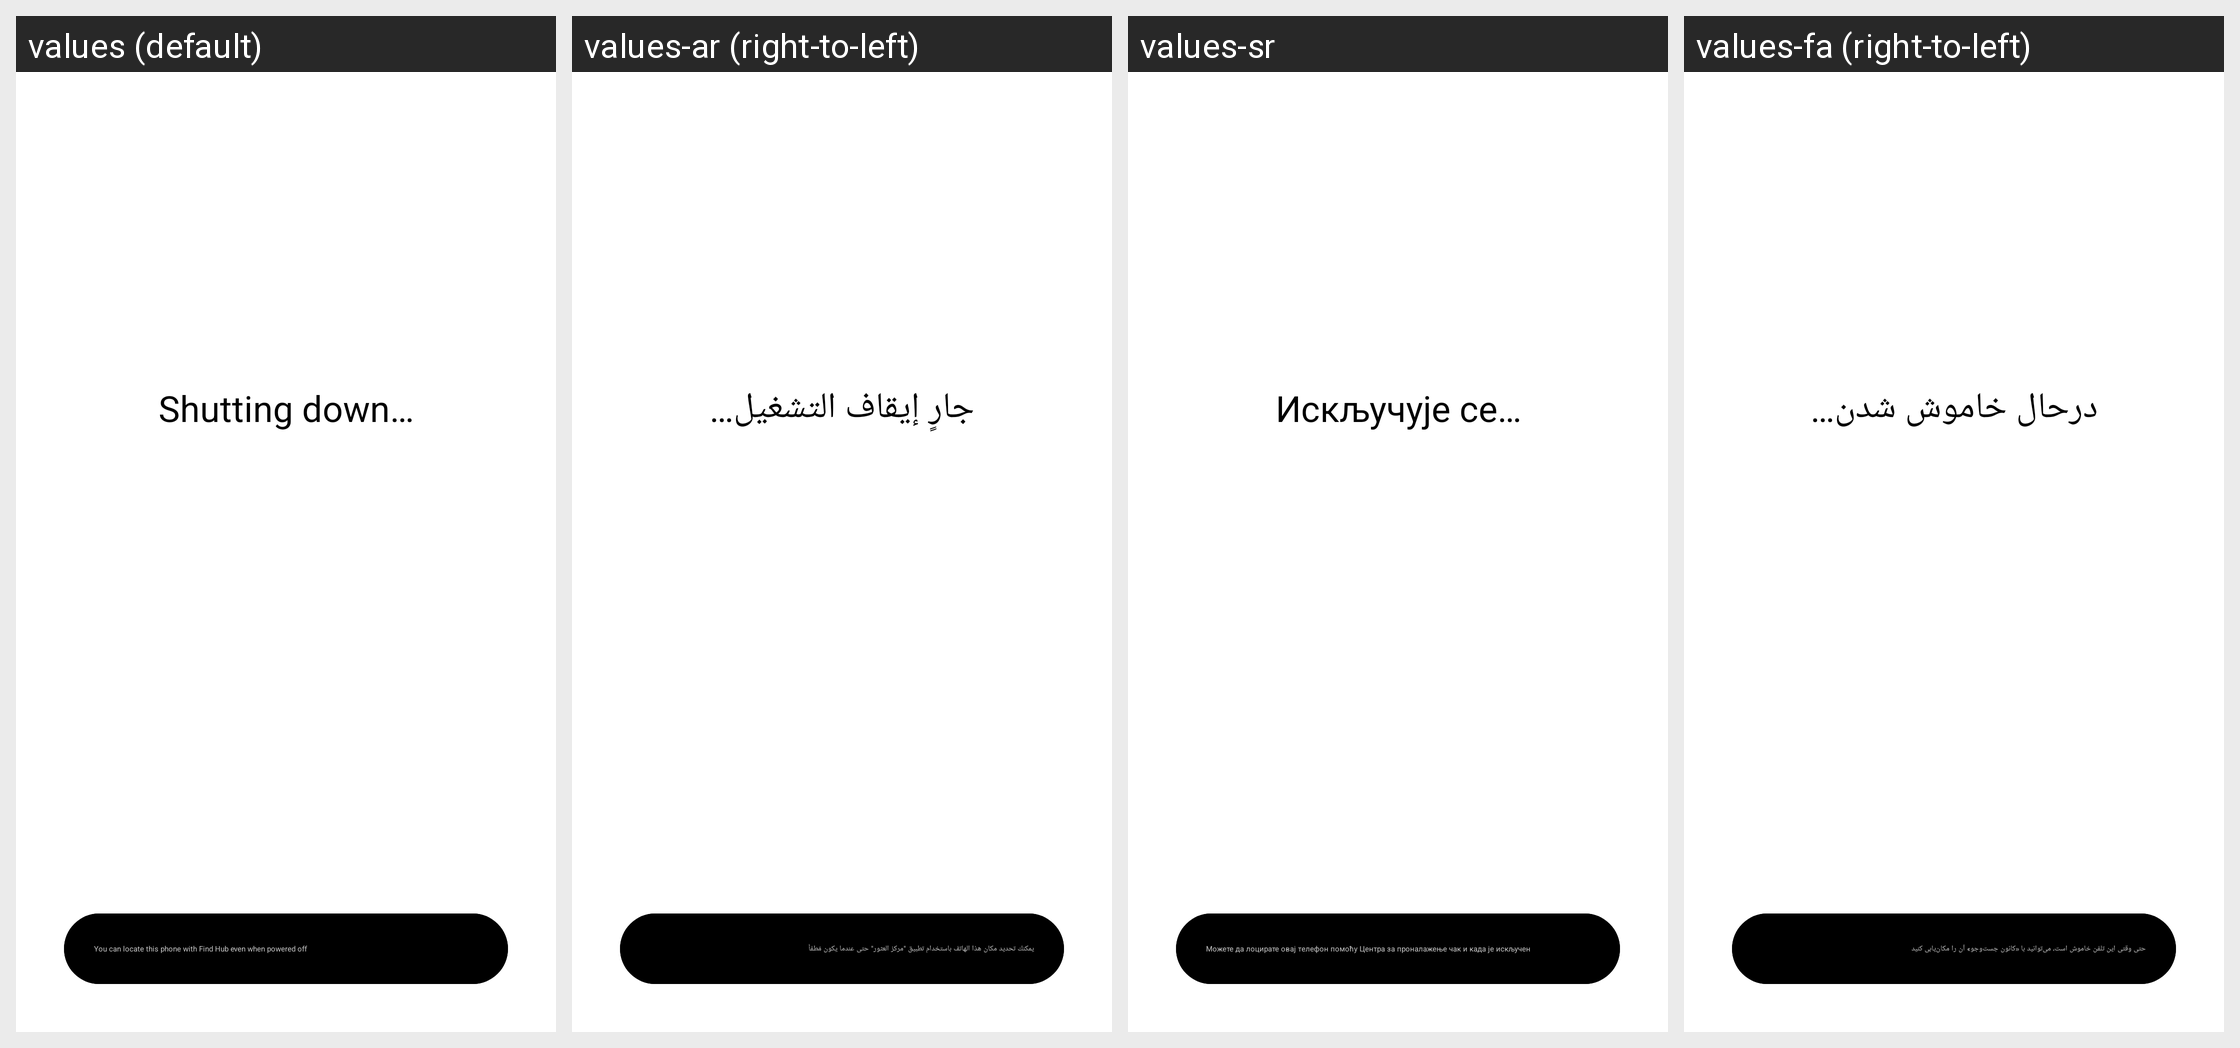

The same Android screen rendered under several of its app's locales, left to right. List the strings drawn on it with the default value and each locale's translation.
Android screen res/layout/shutdown_dialog_finder_active.xml rendered under 4 locales, left to right: values (default), values-ar (right-to-left), values-sr, values-fa (right-to-left). Device: Nexus 5 (rendered at 1080×1920; each locale shown at half size, 540×960, under a caption strip naming it); theme Theme.SystemUI.
Other locales in the repository, not shown: values-af, values-am, values-az, values-bs, values-ca, values-cs, values-da, values-de, values-en-rCA, values-en-rGB, values-en-rIN, values-es, values-es-rUS, values-et, values-eu, values-fi, values-fr, values-fr-rCA, values-gl, values-hr, values-hu, values-in, values-is, values-it, values-iw, values-ja, values-ko, values-lt, values-lv, values-ms, values-nb, values-nl, values-pl, values-pt, values-pt-rBR, values-pt-rPT, values-ro, values-sk, values-sl, values-sq, values-sv, values-sw, values-tl, values-tr, values-ur, values-uz, values-vi, values-zh-rCN, values-zh-rHK, values-zh-rTW, values-zu.
Strings drawn on this screen, with the default value and each locale's value (text and hints the layout hard-codes, and strings that could not be matched under every locale, appear in the picture but are not listed):

shutdown_progress
  values: Shutting down…
  values-ar: جارٍ إيقاف التشغيل…
  values-sr: Искључује се…
  values-fa: درحال خاموش شدن…

finder_active
  values: You can locate this phone with Find My Device even when powered off
  values-ar: يمكنك تحديد مكان هذا الهاتف باستخدام تطبيق "العثور على جهازي" حتى عندما يكون مُطفأً
  values-sr: Можете да лоцирате овај телефон помоћу услуге Пронађи мој уређај чак и када је искључен
  values-fa: حتی وقتی این تلفن خاموش است، می‌توانید با «پیدا کردن دستگاهم» آن را مکان‌یابی کنید

find_hub_active
  values: You can locate this phone with Find Hub even when powered off
  values-ar: يمكنك تحديد مكان هذا الهاتف باستخدام تطبيق "مركز العثور" حتى عندما يكون مُطفأً
  values-sr: Можете да лоцирате овај телефон помоћу Центра за проналажење чак и када је искључен
  values-fa: حتی وقتی این تلفن خاموش است، می‌توانید با «کانون جست‌وجو» آن را مکان‌یابی کنید
